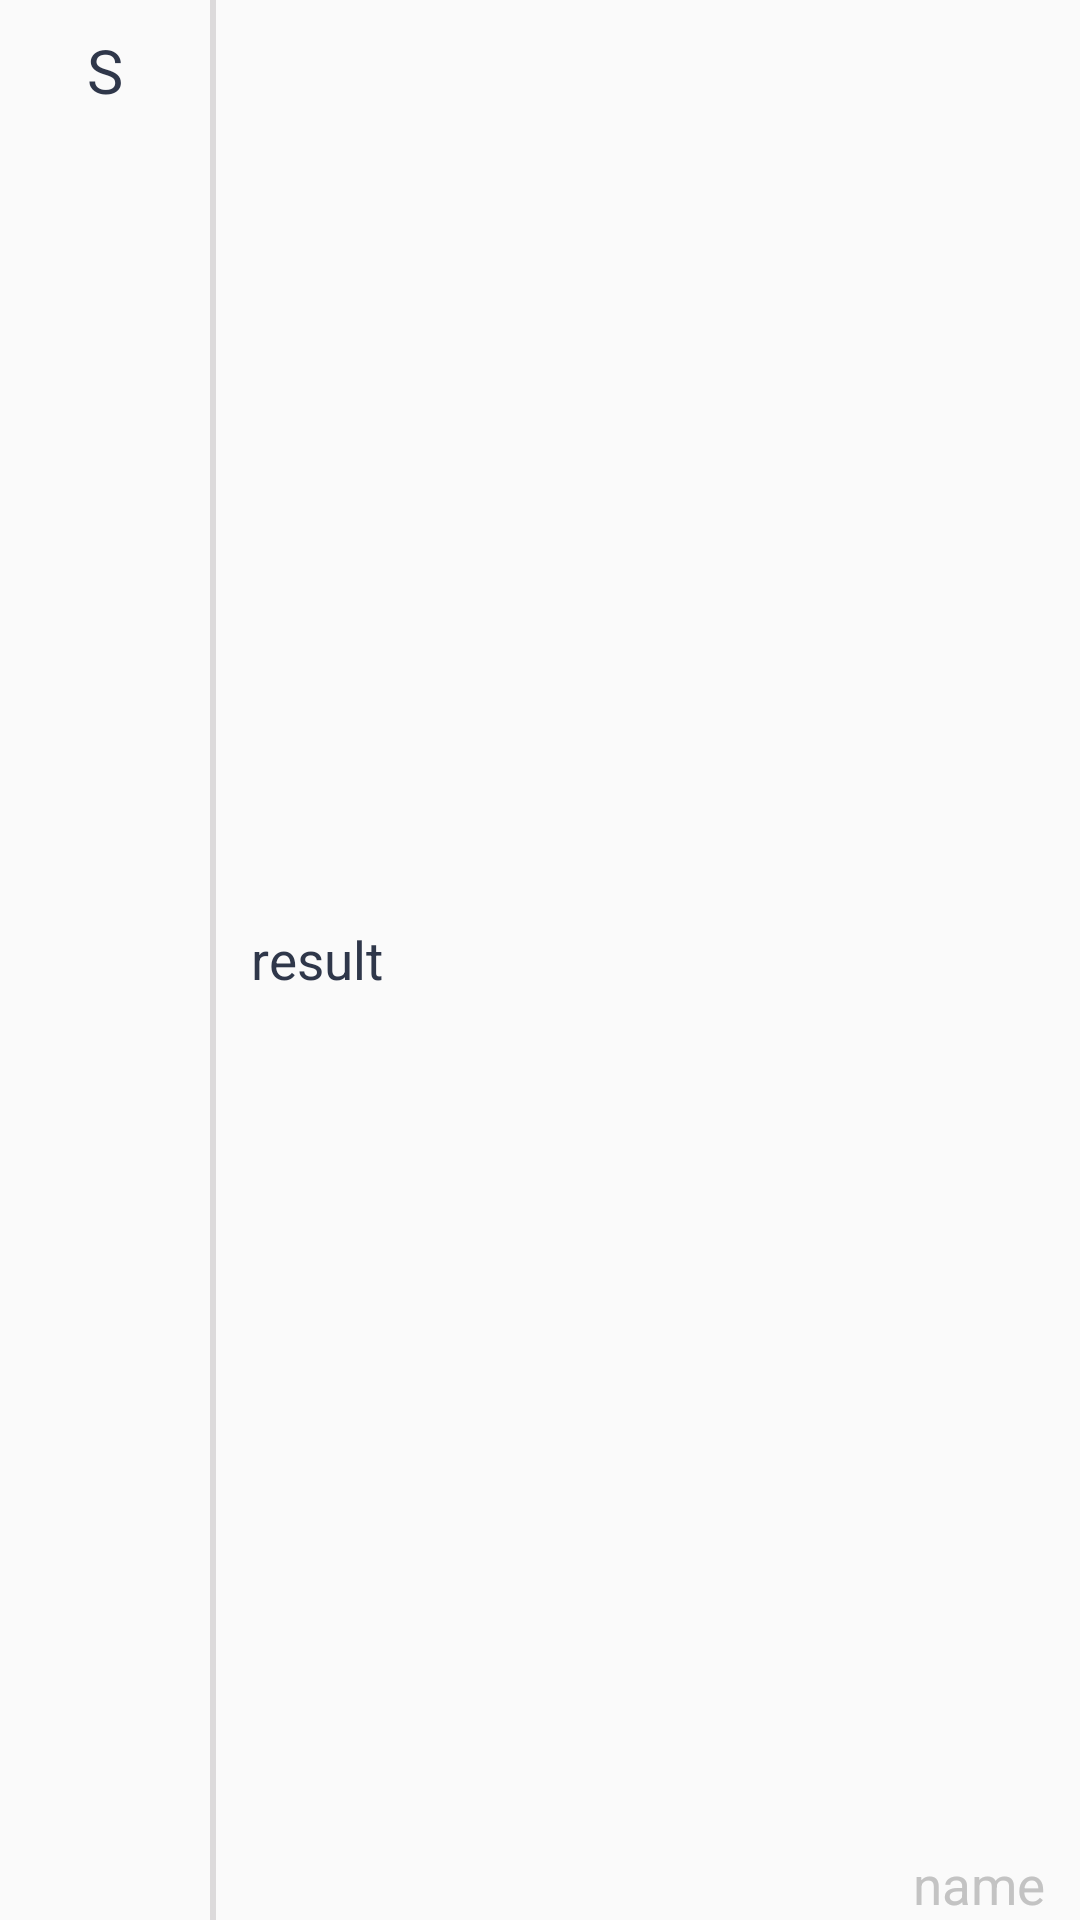

The Android layout XML behind this screen, and the referenced resources:
<!-- AndroidManifest.xml: application theme AppTheme -->
<!-- res/layout/listviewitom.xml -->
<?xml version="1.0" encoding="utf-8"?>
<LinearLayout xmlns:android="http://schemas.android.com/apk/res/android"

    android:orientation="horizontal" android:layout_width="match_parent"
    android:layout_height="match_parent">
<RelativeLayout
    android:layout_width="12mm"
    android:layout_height="8mm">
    <TextView
        android:textSize="3.5mm"
        android:textAlignment="center"
        android:layout_centerInParent="true"
        android:textColor="#2f374a"
        android:text="S"
        android:id="@+id/unitsymbol"
        android:layout_width="wrap_content"
        android:layout_height="wrap_content" />
</RelativeLayout>
    <View
        android:layout_width="2dp"
        android:layout_height="fill_parent"
        android:background="#dcdadb" />
    <RelativeLayout
        android:layout_width="match_parent"
        android:layout_height="match_parent">
        <TextView
            android:layout_marginLeft="2mm"
            android:layout_centerVertical="true"
            android:layout_alignParentStart="true"
            android:text="result"
            android:textSize="3mm"
            android:textColor="#2f374a"
            android:id="@+id/unitresult"
            android:layout_width="wrap_content"
            android:layout_height="wrap_content"
            android:layout_alignParentLeft="true" />
        <TextView
            android:textSize="3mm"
            android:layout_marginRight="2mm"
            android:layout_alignParentBottom="true"
            android:layout_alignParentRight="true"
            android:text="name"
            android:textColor="#c3c3c3"
            android:id="@+id/unitname"
            android:layout_width="wrap_content"
            android:layout_height="wrap_content" />
    </RelativeLayout>
    <View
        android:layout_width="match_parent"
        android:layout_height="2dp"
        android:background="#dcdadb"
        />
</LinearLayout>
<!-- resources referenced by this layout -->
<resources>
  <style name="AppTheme" parent="Theme.AppCompat.Light.DarkActionBar">
          
          <item name="colorPrimary">@color/colorPrimary</item>
          <item name="colorPrimaryDark">@color/colorPrimaryDark</item>
          <item name="colorAccent">@color/colorAccent</item>
      </style>
  <color name="colorPrimary">#3994bb</color>
  <color name="colorPrimaryDark">#303F9F</color>
  <color name="colorAccent">#3994bb</color>
</resources>
